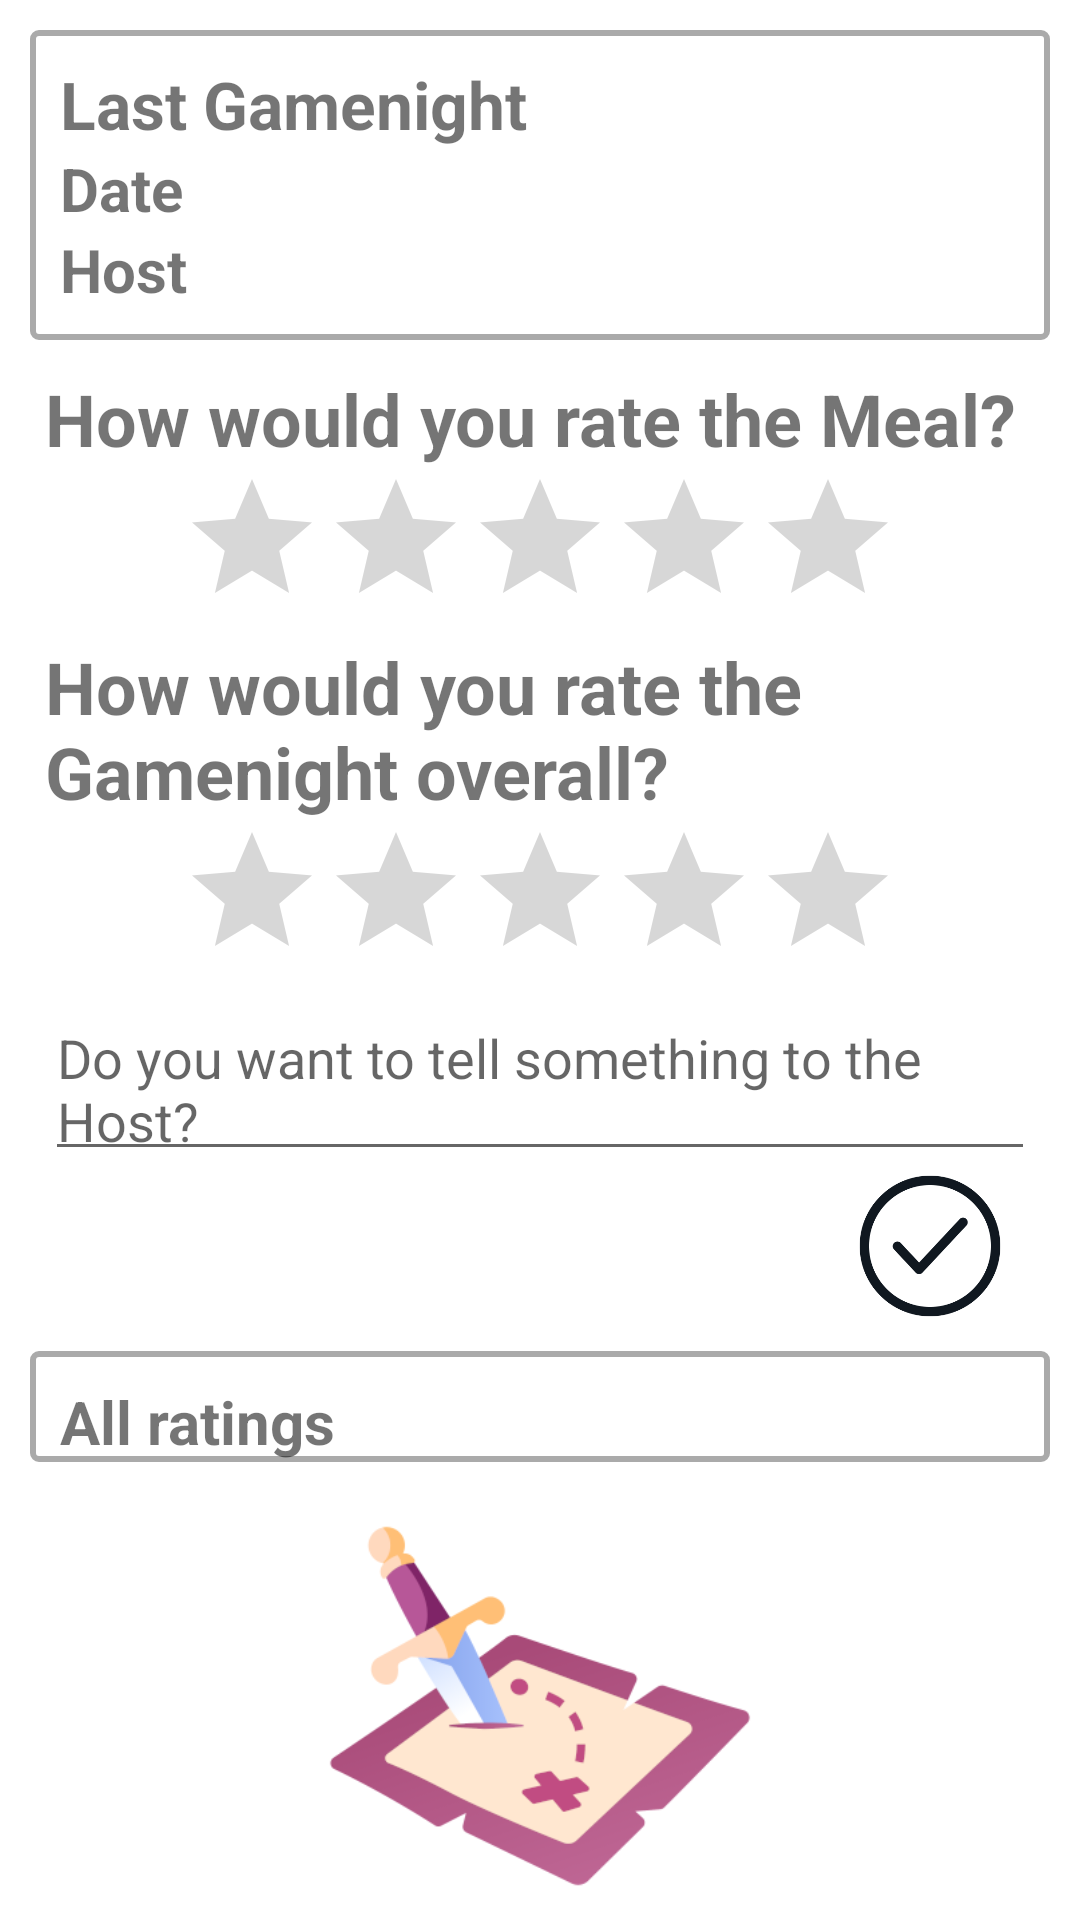

This screen was rendered from an Android layout file. Write that file and the resources it references.
<!-- AndroidManifest.xml: application theme Theme.BoardGamerApp -->
<!-- res/layout/activity_rating.xml -->
<?xml version="1.0" encoding="utf-8"?>
<androidx.constraintlayout.widget.ConstraintLayout xmlns:android="http://schemas.android.com/apk/res/android"
    xmlns:app="http://schemas.android.com/apk/res-auto"
    xmlns:tools="http://schemas.android.com/tools"
    android:layout_width="match_parent"
    android:layout_height="match_parent"
    tools:context=".RatingActivity">

    <LinearLayout
        android:layout_width="match_parent"
        android:layout_height="0dp"
        android:gravity="top"
        android:orientation="vertical"
        app:layout_constraintBottom_toBottomOf="parent"
        app:layout_constraintEnd_toEndOf="parent"
        app:layout_constraintStart_toStartOf="parent"
        app:layout_constraintTop_toTopOf="parent">

        <LinearLayout
            android:layout_width="match_parent"
            android:layout_height="wrap_content"
            android:layout_margin="10dp"
            android:background="@drawable/border"
            android:orientation="vertical"
            android:padding="10dp">

            <TextView
                android:id="@+id/rating_last_gamenight_label"
                android:layout_width="match_parent"
                android:layout_height="wrap_content"
                android:text="@string/rating_last_gamenight_label"
                android:textSize="22sp"
                android:textStyle="bold" />

            <TableRow
                android:layout_width="match_parent"
                android:layout_height="match_parent">

                <TextView
                    android:id="@+id/textView2"
                    android:layout_width="match_parent"
                    android:layout_height="wrap_content"
                    android:layout_weight="1"
                    android:text="@string/rating_last_gamenight_date"
                    android:textSize="20sp"
                    android:textStyle="bold" />

                <TextView
                    android:id="@+id/rating_last_gamenight_date"
                    android:layout_width="match_parent"
                    android:layout_height="wrap_content"
                    android:layout_weight="1"
                    android:textSize="20sp" />
            </TableRow>

            <TableRow
                android:layout_width="match_parent"
                android:layout_height="match_parent">

                <TextView
                    android:id="@+id/textView4"
                    android:layout_width="match_parent"
                    android:layout_height="wrap_content"
                    android:layout_weight="1"
                    android:text="@string/rating_last_gamenight_host"
                    android:textSize="20sp"
                    android:textStyle="bold" />

                <TextView
                    android:id="@+id/rating_last_gamenight_host"
                    android:layout_width="match_parent"
                    android:layout_height="wrap_content"
                    android:layout_weight="1"
                    android:textSize="20sp" />
            </TableRow>
        </LinearLayout>

        <TextView
            android:id="@+id/meal_rate"
            android:layout_width="match_parent"
            android:layout_height="wrap_content"
            android:layout_marginStart="15dp"
            android:layout_marginEnd="15dp"
            android:text="@string/meal_rate"
            android:textSize="24sp"
            android:textStyle="bold" />

        <RatingBar
            android:id="@+id/rate_mealRating"
            android:layout_width="wrap_content"
            android:layout_height="wrap_content"
            android:layout_gravity="center_horizontal"
            android:contentDescription="@string/meal_rate"
            android:max="5"
            android:numStars="5"
            android:rating="0"
            android:stepSize="1" />

        <TextView
            android:id="@+id/gameNight_rate"
            android:layout_width="match_parent"
            android:layout_height="wrap_content"
            android:layout_marginStart="15dp"
            android:layout_marginEnd="15dp"
            android:text="@string/gameNight_rate"
            android:textSize="24sp"
            android:textStyle="bold" />

        <RatingBar
            android:id="@+id/rate_nightRating"
            android:layout_width="wrap_content"
            android:layout_height="wrap_content"
            android:layout_gravity="center_horizontal"
            android:contentDescription="@string/gameNight_rate"
            android:max="5"
            android:numStars="5"
            android:rating="0"
            android:stepSize="1" />

        <EditText
            android:id="@+id/rate_msg"
            android:layout_width="match_parent"
            android:layout_height="60dp"
            android:layout_marginStart="15dp"
            android:layout_marginEnd="15dp"
            android:maxLines="4"
            android:maxLength="200"
            android:isScrollContainer="true"
            android:hint="@string/rate_msg"
            android:inputType="textMultiLine" />

        <TableRow
            android:layout_width="match_parent"
            android:layout_height="wrap_content">

            <ImageButton
                android:id="@+id/rate_sendBtn"
                android:layout_width="50dp"
                android:layout_height="50dp"
                android:layout_gravity="end"
                android:layout_marginEnd="25dp"
                android:layout_weight="1"
                android:background="#0000"
                android:contentDescription="@string/rate_send"
                android:scaleType="fitEnd"
                android:src="@drawable/check" />
        </TableRow>

        <LinearLayout
            android:id="@+id/allRatings_layout"
            android:layout_width="match_parent"
            android:layout_height="wrap_content"
            android:layout_marginStart="10dp"
            android:layout_marginTop="10dp"
            android:layout_marginEnd="10dp"
            android:layout_marginBottom="10dp"
            android:background="@drawable/border"
            android:clickable="false"
            android:orientation="vertical">

            <TextView
                android:id="@+id/rate_allRatings_label"
                android:layout_width="match_parent"
                android:layout_height="wrap_content"
                android:layout_marginStart="10dp"
                android:layout_marginTop="10dp"
                android:layout_marginEnd="10dp"
                android:text="@string/rate_all_ratings_label"
                android:textSize="20sp"
                android:textStyle="bold" />

            <ListView
                android:id="@+id/all_ratings_list"
                android:layout_width="match_parent"
                android:layout_height="wrap_content"
                android:clickable="false"
                android:listSelector="@android:color/transparent" />
        </LinearLayout>

        <ImageView
            android:id="@+id/imageView11"
            android:layout_width="150dp"
            android:layout_height="match_parent"
            android:layout_gravity="center"
            android:scaleType="fitCenter"
            app:srcCompat="@drawable/app_icon" />

    </LinearLayout>

</androidx.constraintlayout.widget.ConstraintLayout>
<!-- resources referenced by this layout -->
<resources>
  <!-- drawable app_icon: png bitmap (drawable, 30480 bytes) -->
  <!-- drawable border (drawable) -->
  <shape xmlns:android="http://schemas.android.com/apk/res/android"
      android:shape="rectangle">
      <corners
          android:radius="2dp"
          android:topRightRadius="2dp"
          android:bottomRightRadius="2dp"
          android:bottomLeftRadius="2dp" />
      <stroke
          android:width="2dp"
          android:color="@android:color/darker_gray" />
      <solid
          android:color="#ffffff" />
  </shape>
  <!-- drawable check: png bitmap (drawable, 19968 bytes) -->
  <string name="gameNight_rate">How would you rate the Gamenight overall?</string>
  <string name="meal_rate">How would you rate the Meal?</string>
  <string name="rate_all_ratings_label">All ratings</string>
  <string name="rate_msg">Do you want to tell something to the Host?</string>
  <string name="rate_send">Send Message</string>
  <string name="rating_last_gamenight_date">Date</string>
  <string name="rating_last_gamenight_host">Host</string>
  <string name="rating_last_gamenight_label">Last Gamenight</string>
  <style name="Theme.BoardGamerApp" parent="Theme.MaterialComponents.Light.NoActionBar">
  
          <item name="android:forceDarkAllowed" tools:targetApi="q">false</item>
          
          <item name="colorPrimary">@color/darker_purple</item>
          <item name="colorPrimaryVariant">@color/darker_purple</item>
          <item name="colorOnPrimary">@color/white</item>
          
          <item name="colorSecondary">@color/design_light</item>
          <item name="colorSecondaryVariant">@color/design_light</item>
          <item name="colorOnSecondary">@color/black</item>
          
          <item name="android:statusBarColor" tools:targetApi="l">?attr/colorPrimaryVariant</item>
          
      </style>
  <color name="darker_purple">#ab4e7c</color>
  <color name="white">#FFFFFFFF</color>
  <color name="design_light">#ffe7d0</color>
  <color name="black">#FF000000</color>
</resources>
